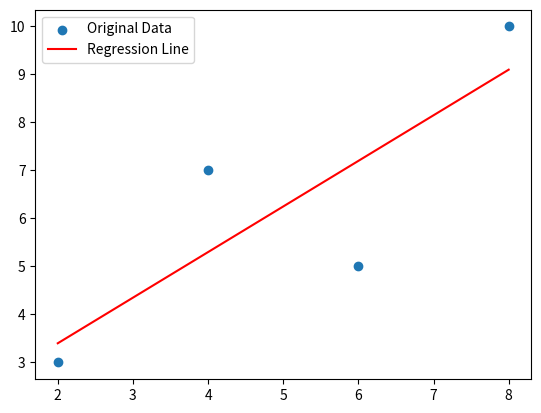

The matplotlib source for this figure:
##  linear regression 
import numpy as np
import matplotlib.pyplot as plt

x = np.array([2, 4, 6, 8])
y = np.array([3, 7, 5, 10])

slope, intercept = np.polyfit(x, y, 1)
regression_line = slope * x + intercept
print("Slope: ", slope)
print("Intercept: ", intercept)

plt.scatter(x, y, label = "Original Data")
plt.plot(x, regression_line, color="red", label = "Regression Line")

plt.legend()
plt.show()